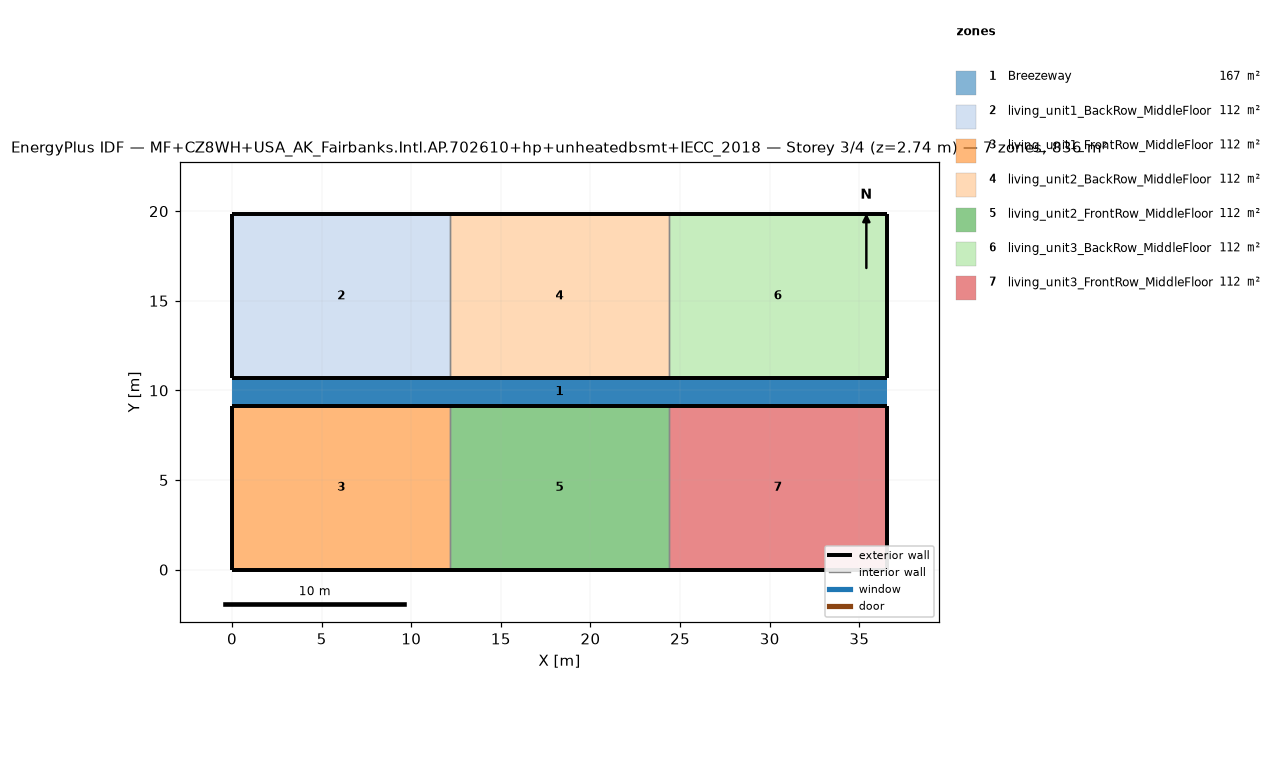
=== STOREY PLAN SPEC (per zone: floor XY polygon, exterior-wall plan segments, windows/doors) ===
zone 1: Breezeway  (167.0 m²)
  floor: (36.54, 9.16) (0.00, 9.16) (0.00, 10.68) (36.54, 10.68)
  floor: (36.54, 9.16) (0.00, 9.16) (0.00, 10.68) (36.54, 10.68)
  floor: (36.54, 9.16) (0.00, 9.16) (0.00, 10.68) (36.54, 10.68)
zone 2: living_unit1_BackRow_MiddleFloor  (111.5 m²)
  floor: (12.18, 10.68) (0.00, 10.68) (0.00, 19.84) (12.18, 19.84)
  exterior wall: (0.00, 10.68) – (12.18, 10.68)  [12.2 m]
  exterior wall: (12.18, 19.84) – (0.00, 19.84)  [12.2 m]
  exterior wall: (0.00, 19.84) – (0.00, 10.68)  [9.2 m]
  interior walls: 1
zone 3: living_unit1_FrontRow_MiddleFloor  (111.5 m²)
  floor: (12.18, 0.00) (0.00, 0.00) (0.00, 9.16) (12.18, 9.16)
  exterior wall: (0.00, 0.00) – (12.18, 0.00)  [12.2 m]
  exterior wall: (12.18, 9.16) – (0.00, 9.16)  [12.2 m]
  exterior wall: (0.00, 9.16) – (0.00, 0.00)  [9.2 m]
  interior walls: 1
zone 4: living_unit2_BackRow_MiddleFloor  (111.5 m²)
  floor: (24.36, 10.68) (12.18, 10.68) (12.18, 19.84) (24.36, 19.84)
  exterior wall: (12.18, 10.68) – (24.36, 10.68)  [12.2 m]
  exterior wall: (24.36, 19.84) – (12.18, 19.84)  [12.2 m]
  interior walls: 2
zone 5: living_unit2_FrontRow_MiddleFloor  (111.5 m²)
  floor: (24.36, 0.00) (12.18, 0.00) (12.18, 9.16) (24.36, 9.16)
  exterior wall: (12.18, 0.00) – (24.36, 0.00)  [12.2 m]
  exterior wall: (24.36, 9.16) – (12.18, 9.16)  [12.2 m]
  interior walls: 2
zone 6: living_unit3_BackRow_MiddleFloor  (111.5 m²)
  floor: (36.54, 10.68) (24.36, 10.68) (24.36, 19.84) (36.54, 19.84)
  exterior wall: (24.36, 10.68) – (36.54, 10.68)  [12.2 m]
  exterior wall: (36.54, 10.68) – (36.54, 19.84)  [9.2 m]
  exterior wall: (36.54, 19.84) – (24.36, 19.84)  [12.2 m]
  interior walls: 1
zone 7: living_unit3_FrontRow_MiddleFloor  (111.5 m²)
  floor: (36.54, 0.00) (24.36, 0.00) (24.36, 9.16) (36.54, 9.16)
  exterior wall: (24.36, 0.00) – (36.54, 0.00)  [12.2 m]
  exterior wall: (36.54, 0.00) – (36.54, 9.16)  [9.2 m]
  exterior wall: (36.54, 9.16) – (24.36, 9.16)  [12.2 m]
  interior walls: 1

=== DERIVED (storey summary) ===
Building: MF+CZ8WH+USA_AK_Fairbanks.Intl.AP.702610+hp+unheatedbsmt+IECC_2018
Storey: 3 of 4  (floor level z = 2.74 m)
Storey gross floor area: 836.2 m²
Zones on this storey: 7
  - Breezeway: floor 167.0 m²
  - living_unit1_BackRow_MiddleFloor: floor 111.5 m²; exterior wall 33.5 m (86.9 m²); WWR 0.0%
  - living_unit1_FrontRow_MiddleFloor: floor 111.5 m²; exterior wall 33.5 m (86.9 m²); WWR 0.0%
  - living_unit2_BackRow_MiddleFloor: floor 111.5 m²; exterior wall 24.4 m (63.1 m²); WWR 0.0%
  - living_unit2_FrontRow_MiddleFloor: floor 111.5 m²; exterior wall 24.4 m (63.1 m²); WWR 0.0%
  - living_unit3_BackRow_MiddleFloor: floor 111.5 m²; exterior wall 33.5 m (86.9 m²); WWR 0.0%
  - living_unit3_FrontRow_MiddleFloor: floor 111.5 m²; exterior wall 33.5 m (86.9 m²); WWR 0.0%
Zone adjacency (shared interzone walls):
  - living_unit1_BackRow_MiddleFloor ↔ living_unit2_BackRow_MiddleFloor
  - living_unit1_FrontRow_MiddleFloor ↔ living_unit2_FrontRow_MiddleFloor
  - living_unit2_BackRow_MiddleFloor ↔ living_unit3_BackRow_MiddleFloor
  - living_unit2_FrontRow_MiddleFloor ↔ living_unit3_FrontRow_MiddleFloor